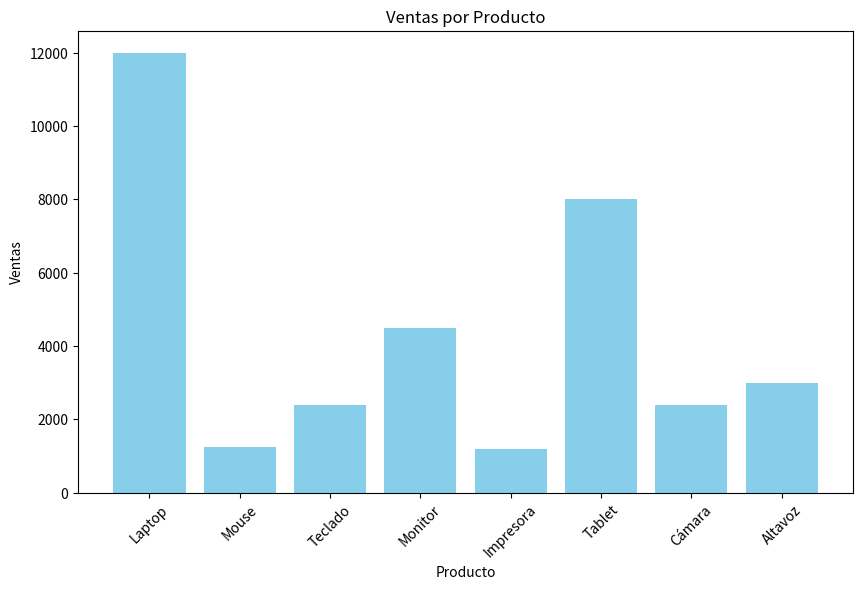
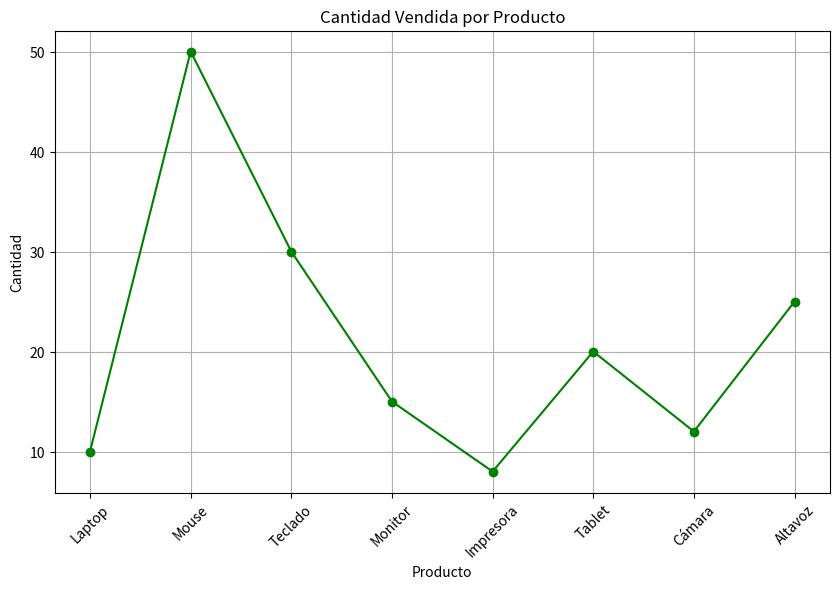
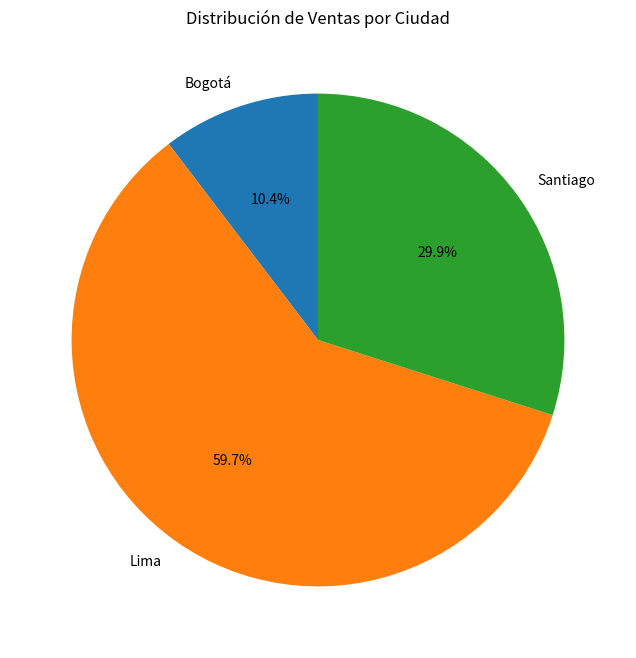
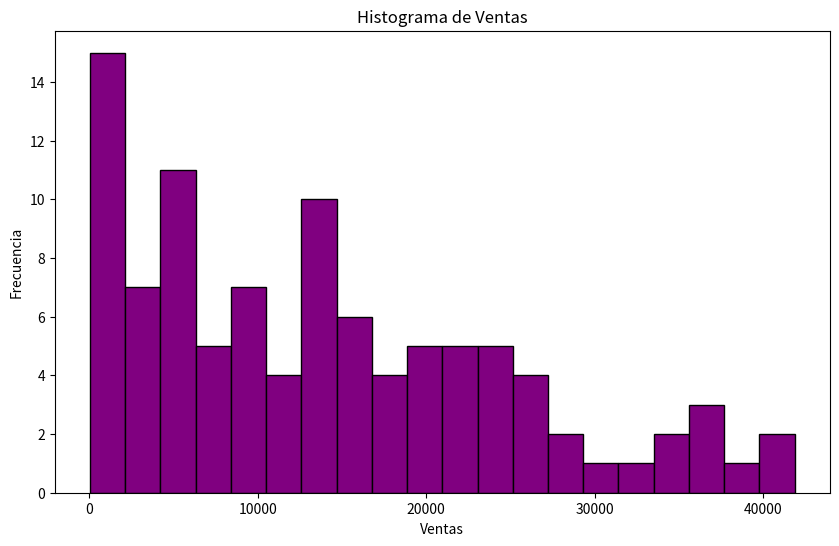
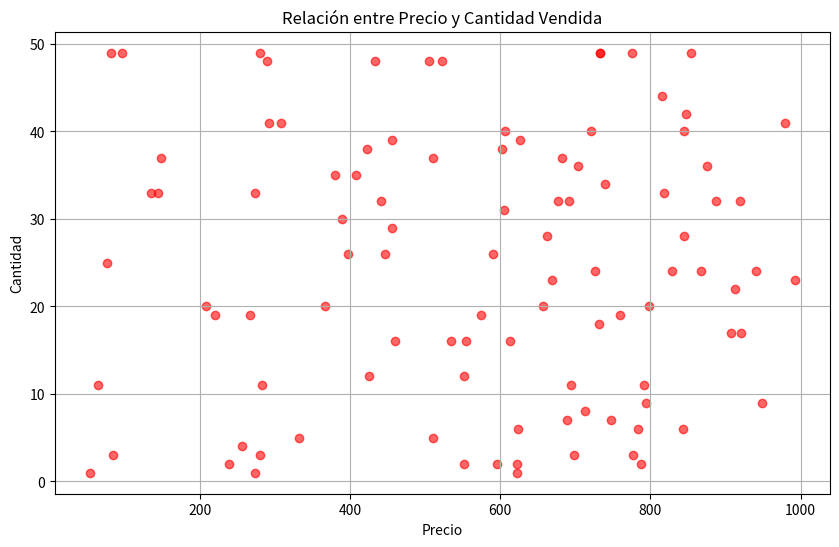

Generate these figures, in order, with matplotlib:
import pandas as pd
import numpy as np
import matplotlib.pyplot as plt

#===============================
# CREACION DEL DATASET
#===============================
data = {
    'Producto': ['Laptop', 'Mouse', 'Teclado', 'Monitor', 'Impresora', 'Tablet', 'Cámara', 'Altavoz'],
    'Precio': [1200, 25, 80, 300, 150, 400, 200, 120],
    'Cantidad': [10, 50, 30, 15, 8, 20, 12, 25],
    'Ciudad': ['Lima', 'Lima', 'Bogotá', 'Lima', 'Bogotá', 'Santiago', 'Santiago', 'Lima']
}

# Convertir a DataFrame
df = pd.DataFrame(data)

# Mostrar el DataFrame completo
print("DataFrame original:")
print(df)

#===============================
#MANIPULACION DE DATOS CON PANDAS
#===============================
# Crear la columna 'Ventas'
df['Ventas'] = df['Precio'] * df['Cantidad']

# Mostrar el DataFrame actualizado
print("\nDataFrame con columna Ventas:")
print(df)

# Calcular estadísticas
promedio_ventas = df['Ventas'].mean()
venta_max = df['Ventas'].max()
venta_min = df['Ventas'].min()
suma_total_ventas = df['Ventas'].sum()
ventas_por_ciudad = df.groupby('Ciudad')['Ventas'].sum()

print(f"\nEstadísticas de Ventas:")
print(f"Promedio de ventas: {promedio_ventas:.2f}")
print(f"Venta máxima: {venta_max}")
print(f"Venta mínima: {venta_min}")
print(f"Suma total de ventas: {suma_total_ventas}")
print(f"\nVentas por ciudad: \n{ventas_por_ciudad}")


#===============================
# FILTRADO DE DATOS
#===============================
# Filtrar ventas en Lima
print("\nVentas en Lima:")
print(df[df['Ciudad'] == 'Lima'])

# Productos con ventas > 3000
print("\nProductos con ventas mayores a 3000:")
print(df[df['Ventas'] > 3000])

# Productos con cantidad vendida > 20
print("\nProductos con cantidad vendida mayor a 20:")
print(df[df['Cantidad'] > 20])

#===============================
#CALCULOS CON NUMPY
#===============================
# Convertir columna Ventas a array de NumPy
ventas_array = np.array(df['Ventas'])

# Cálculos con NumPy
media = np.mean(ventas_array)
desviacion = np.std(ventas_array)
maximo = np.max(ventas_array)
minimo = np.min(ventas_array)

print("\nCálculos con NumPy:")
print(f"Media: {media:.2f}")
print(f"Desviación estándar: {desviacion:.2f}")
print(f"Valor máximo: {maximo}")
print(f"Valor mínimo: {minimo}")

#===============================
#VISUALIZACION DE DATOS CON MATPLOTLIB
#===============================
# Gráfico de Barras: Ventas por producto
plt.figure(figsize=(10, 6))
plt.bar(df['Producto'], df['Ventas'], color='skyblue')
plt.title('Ventas por Producto')
plt.xlabel('Producto')
plt.ylabel('Ventas')
plt.xticks(rotation=45)
plt.savefig('Barras.png')  # Guardar el gráfico de barras
plt.show()

# Gráfico de Línea: Cantidad vendida por producto
plt.figure(figsize=(10, 6))
plt.plot(df['Producto'], df['Cantidad'], marker='o', color='green')
plt.title('Cantidad Vendida por Producto')
plt.xlabel('Producto')
plt.ylabel('Cantidad')
plt.xticks(rotation=45)
plt.grid(True)
plt.savefig('Lineal.png')  # Guardar el gráfico de línea
plt.show()

# Gráfico de Pastel: Distribución de ventas por ciudad
ventas_por_ciudad = df.groupby('Ciudad')['Ventas'].sum()
plt.figure(figsize=(8, 8))
plt.pie(ventas_por_ciudad, labels=ventas_por_ciudad.index, autopct='%1.1f%%', startangle=90)
plt.title('Distribución de Ventas por Ciudad')
plt.savefig('Pastel.png')  # Guardar el gráfico de pastel
plt.show()

#===============================
#DATA SET MAS GRANDE
#===============================
np.random.seed(42)
productos = [f'Producto_{i}' for i in range(1, 11)]
ciudades = ['Lima', 'Bogotá', 'Santiago', 'Ciudad_4', 'Ciudad_5']
regiones = [f'Región_{i}' for i in range(1, 31)]

data_grande = {
    'Producto': np.random.choice(productos, 100),
    'Precio': np.random.randint(50, 1000, 100),
    'Cantidad': np.random.randint(1, 50, 100),
    'Ciudad': np.random.choice(ciudades, 100),
    'Región': np.random.choice(regiones, 100)
}

df_grande = pd.DataFrame(data_grande)
df_grande['Ventas'] = df_grande['Precio'] * df_grande['Cantidad']

# Histograma de ventas
plt.figure(figsize=(10, 6))
plt.hist(df_grande['Ventas'], bins=20, color='purple', edgecolor='black')
plt.title('Histograma de Ventas')
plt.xlabel('Ventas')
plt.ylabel('Frecuencia')
plt.savefig('Histograma.png')  # Guardar el histograma
plt.show()

# Gráfico de dispersión: Precio vs Cantidad
plt.figure(figsize=(10, 6))
plt.scatter(df_grande['Precio'], df_grande['Cantidad'], alpha=0.6, color='red')
plt.title('Relación entre Precio y Cantidad Vendida')
plt.xlabel('Precio')
plt.ylabel('Cantidad')
plt.grid(True)
plt.savefig('Dispersion.png')  # Guardar el gráfico de dispersión
plt.show()
